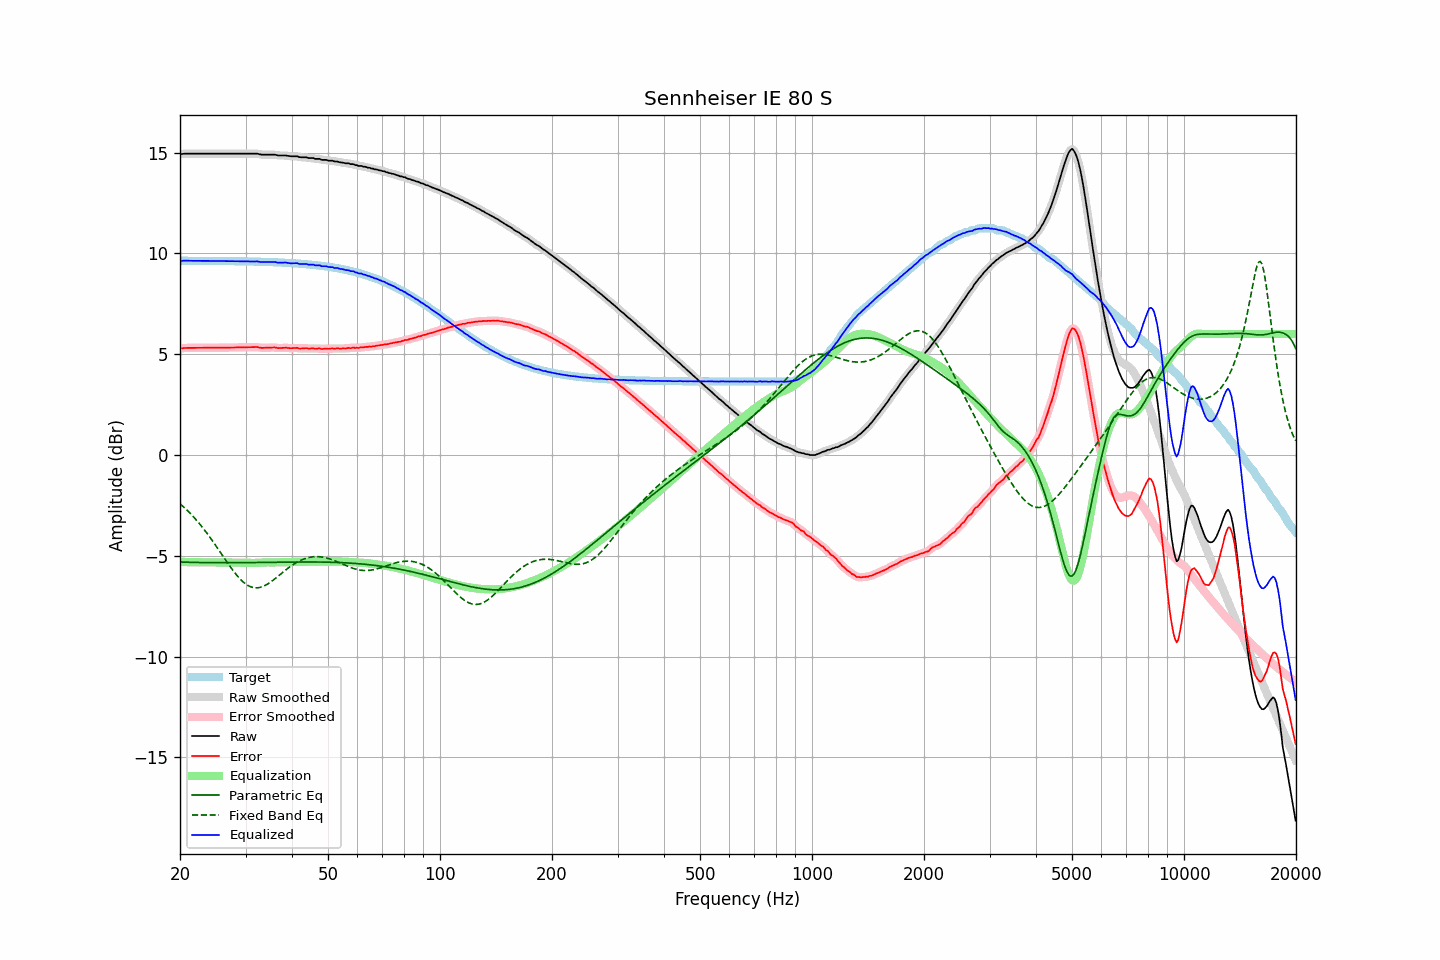

Source data for this figure (header and first rows):
frequency, raw, error, smoothed, error_smoothed, equalization, parametric_eq, fixed_band_eq, equalized_raw, equalized_smoothed, target
20.00, 14.93, 5.29, 14.93, 5.29, -5.29, -5.31, -2.42, 9.64, 9.63, 9.64
20.20, 14.93, 5.29, 14.93, 5.30, -5.30, -5.31, -2.48, 9.63, 9.64, 9.64
20.40, 14.94, 5.30, 14.94, 5.30, -5.30, -5.31, -2.56, 9.64, 9.64, 9.64
20.61, 14.95, 5.31, 14.95, 5.31, -5.31, -5.31, -2.63, 9.64, 9.64, 9.64
20.81, 14.95, 5.31, 14.95, 5.31, -5.31, -5.32, -2.71, 9.64, 9.64, 9.64
21.02, 14.95, 5.31, 14.95, 5.31, -5.31, -5.32, -2.78, 9.64, 9.64, 9.64
21.23, 14.95, 5.31, 14.95, 5.31, -5.31, -5.32, -2.86, 9.64, 9.64, 9.64
21.44, 14.95, 5.31, 14.95, 5.31, -5.32, -5.32, -2.95, 9.63, 9.63, 9.64
21.66, 14.95, 5.31, 14.95, 5.31, -5.32, -5.32, -3.03, 9.63, 9.63, 9.64
21.87, 14.95, 5.32, 14.95, 5.32, -5.32, -5.33, -3.12, 9.63, 9.63, 9.63
22.09, 14.95, 5.32, 14.95, 5.32, -5.32, -5.33, -3.21, 9.63, 9.63, 9.63
22.31, 14.95, 5.32, 14.95, 5.32, -5.32, -5.33, -3.30, 9.63, 9.63, 9.63
22.54, 14.95, 5.32, 14.95, 5.32, -5.32, -5.33, -3.39, 9.63, 9.63, 9.63
22.76, 14.95, 5.32, 14.95, 5.32, -5.32, -5.33, -3.49, 9.63, 9.63, 9.63
22.99, 14.95, 5.32, 14.95, 5.32, -5.32, -5.33, -3.59, 9.63, 9.63, 9.63
23.22, 14.95, 5.32, 14.95, 5.32, -5.32, -5.33, -3.69, 9.63, 9.63, 9.63
23.45, 14.95, 5.32, 14.95, 5.32, -5.32, -5.33, -3.79, 9.63, 9.63, 9.63
23.69, 14.95, 5.32, 14.95, 5.32, -5.32, -5.34, -3.90, 9.63, 9.63, 9.63
23.92, 14.95, 5.32, 14.95, 5.32, -5.32, -5.34, -4.01, 9.63, 9.63, 9.63
24.16, 14.95, 5.32, 14.95, 5.32, -5.32, -5.34, -4.12, 9.63, 9.63, 9.63
24.40, 14.95, 5.32, 14.95, 5.32, -5.32, -5.34, -4.23, 9.63, 9.63, 9.63
24.65, 14.95, 5.32, 14.95, 5.32, -5.32, -5.34, -4.34, 9.63, 9.63, 9.63
24.89, 14.95, 5.32, 14.95, 5.32, -5.32, -5.34, -4.46, 9.63, 9.63, 9.63
25.14, 14.95, 5.32, 14.95, 5.32, -5.32, -5.34, -4.57, 9.63, 9.63, 9.63
25.39, 14.95, 5.32, 14.95, 5.32, -5.32, -5.34, -4.69, 9.63, 9.63, 9.63
25.65, 14.95, 5.33, 14.95, 5.33, -5.33, -5.34, -4.81, 9.62, 9.62, 9.62
25.91, 14.95, 5.33, 14.95, 5.33, -5.33, -5.34, -4.93, 9.62, 9.62, 9.62
26.16, 14.95, 5.33, 14.95, 5.33, -5.33, -5.34, -5.05, 9.62, 9.62, 9.62
26.43, 14.95, 5.33, 14.95, 5.33, -5.33, -5.34, -5.16, 9.62, 9.62, 9.62
26.69, 14.95, 5.33, 14.95, 5.33, -5.33, -5.34, -5.28, 9.62, 9.62, 9.62
26.96, 14.95, 5.33, 14.95, 5.33, -5.33, -5.34, -5.40, 9.62, 9.62, 9.62
27.23, 14.95, 5.33, 14.95, 5.33, -5.33, -5.34, -5.51, 9.62, 9.62, 9.62
27.50, 14.95, 5.33, 14.95, 5.33, -5.33, -5.34, -5.62, 9.62, 9.62, 9.62
27.77, 14.95, 5.33, 14.95, 5.33, -5.33, -5.34, -5.73, 9.62, 9.62, 9.62
28.05, 14.95, 5.33, 14.95, 5.33, -5.33, -5.34, -5.83, 9.62, 9.62, 9.62
28.33, 14.95, 5.34, 14.95, 5.34, -5.34, -5.34, -5.93, 9.61, 9.61, 9.61
28.62, 14.95, 5.34, 14.95, 5.34, -5.34, -5.34, -6.03, 9.61, 9.61, 9.61
28.90, 14.95, 5.34, 14.95, 5.34, -5.34, -5.34, -6.11, 9.61, 9.61, 9.61
29.19, 14.95, 5.34, 14.95, 5.34, -5.34, -5.34, -6.20, 9.61, 9.61, 9.61
29.48, 14.95, 5.34, 14.95, 5.34, -5.34, -5.34, -6.27, 9.61, 9.61, 9.61
29.78, 14.95, 5.34, 14.95, 5.34, -5.34, -5.34, -6.34, 9.61, 9.61, 9.61
30.08, 14.95, 5.34, 14.95, 5.34, -5.35, -5.34, -6.40, 9.60, 9.60, 9.61
30.38, 14.95, 5.35, 14.95, 5.35, -5.35, -5.33, -6.45, 9.60, 9.60, 9.60
30.68, 14.95, 5.35, 14.95, 5.35, -5.35, -5.33, -6.50, 9.60, 9.60, 9.60
30.99, 14.95, 5.35, 14.95, 5.35, -5.35, -5.33, -6.53, 9.60, 9.60, 9.60
31.30, 14.95, 5.35, 14.95, 5.35, -5.35, -5.33, -6.56, 9.60, 9.60, 9.60
31.61, 14.95, 5.35, 14.95, 5.36, -5.35, -5.33, -6.58, 9.60, 9.60, 9.60
31.93, 14.95, 5.36, 14.95, 5.36, -5.35, -5.33, -6.58, 9.60, 9.60, 9.59
32.24, 14.95, 5.36, 14.94, 5.35, -5.34, -5.33, -6.58, 9.61, 9.60, 9.59
32.57, 14.93, 5.34, 14.93, 5.34, -5.34, -5.33, -6.57, 9.59, 9.59, 9.59
32.89, 14.91, 5.32, 14.91, 5.33, -5.33, -5.33, -6.56, 9.58, 9.58, 9.59
33.22, 14.90, 5.31, 14.90, 5.32, -5.33, -5.33, -6.53, 9.57, 9.58, 9.59
33.55, 14.90, 5.32, 14.90, 5.32, -5.32, -5.32, -6.50, 9.58, 9.57, 9.58
33.89, 14.90, 5.32, 14.90, 5.32, -5.32, -5.32, -6.46, 9.58, 9.58, 9.58
34.23, 14.90, 5.32, 14.90, 5.32, -5.32, -5.32, -6.42, 9.58, 9.58, 9.58
34.57, 14.90, 5.33, 14.90, 5.33, -5.32, -5.32, -6.37, 9.58, 9.58, 9.57
34.92, 14.90, 5.33, 14.90, 5.33, -5.33, -5.32, -6.32, 9.57, 9.57, 9.57
35.27, 14.90, 5.33, 14.90, 5.33, -5.33, -5.32, -6.26, 9.57, 9.58, 9.57
35.62, 14.90, 5.33, 14.90, 5.34, -5.33, -5.32, -6.20, 9.57, 9.58, 9.57
35.97, 14.90, 5.34, 14.89, 5.33, -5.32, -5.32, -6.14, 9.58, 9.57, 9.56
... 635 more rows
